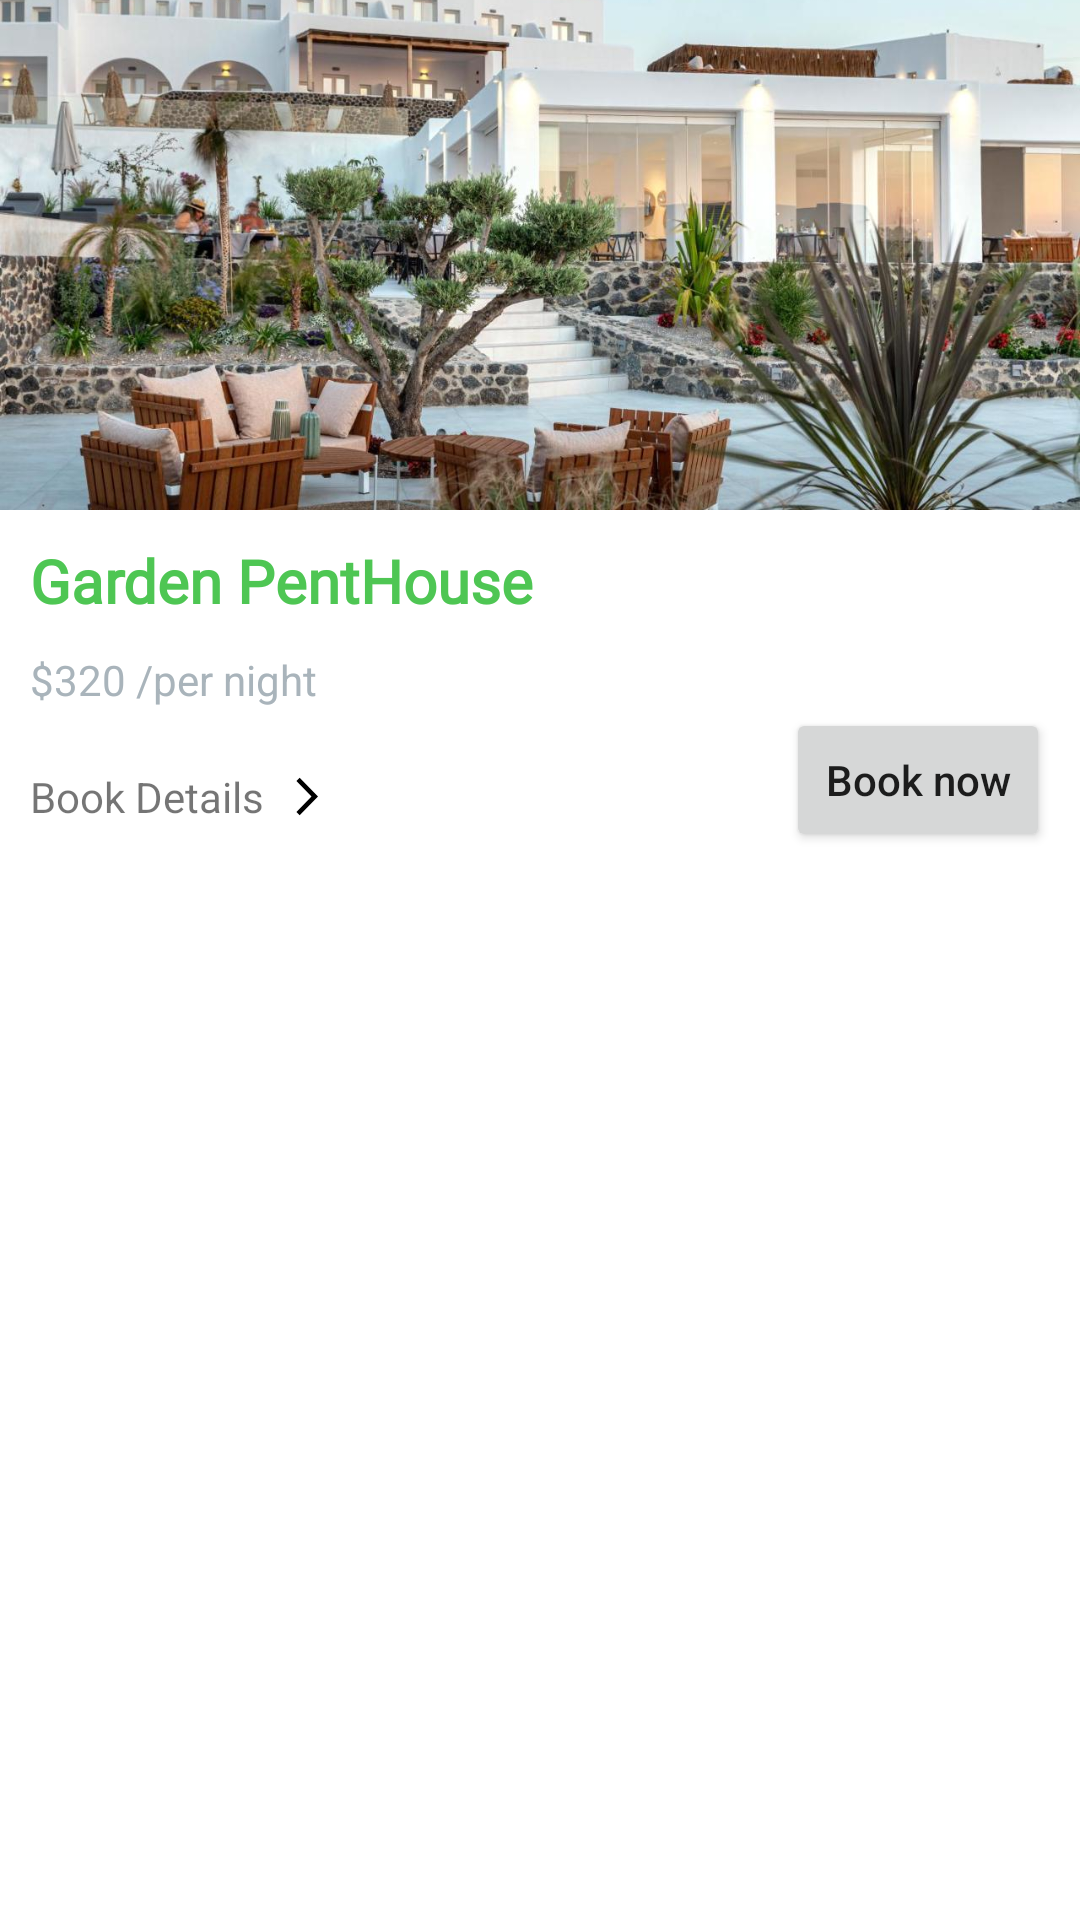

This screen was rendered from an Android layout file. Write that file and the resources it references.
<!-- AndroidManifest.xml: application theme Theme.HotelBooking -->
<!-- res/layout/room_cart.xml -->
<?xml version="1.0" encoding="utf-8"?>
<layout xmlns:android="http://schemas.android.com/apk/res/android">

    <data>

    </data>

    <LinearLayout
        android:orientation="vertical"
        android:layout_width="match_parent"
        android:layout_height="wrap_content">

        <ImageView
            android:layout_width="match_parent"
            android:layout_height="170dp"
            android:src="@drawable/slider_1"
            android:scaleType="centerCrop"/>

        <TextView
            android:fontFamily="@font/warner"
            android:layout_width="wrap_content"
            android:layout_height="wrap_content"
            android:textSize="20sp"
            android:layout_margin="10dp"
            android:textStyle="bold"
            android:textColor="@color/color_primary"
            android:text="Garden PentHouse"/>

        <TextView
            android:layout_marginStart="10dp"
            android:layout_width="wrap_content"
            android:layout_height="wrap_content"
            android:textColor="@color/color_variant"
            android:text="$320 /per night"/>


        <RelativeLayout
            android:layout_width="match_parent"
            android:layout_height="wrap_content"
            >

            <TextView
                android:id="@+id/bookdetails"
                android:layout_width="wrap_content"
                android:layout_height="wrap_content"
                android:layout_marginStart="10dp"
                android:layout_marginTop="20dp"
                android:text="Book Details"
                />

            <ImageView
                android:layout_width="15dp"
                android:layout_height="15dp"
                android:layout_marginStart="5dp"
                android:layout_marginTop="22dp"
                android:layout_toEndOf="@+id/bookdetails"
                android:src="@drawable/ic_baseline_arrow_forward_ios_24" />

            <Button
                android:layout_width="wrap_content"
                android:layout_height="wrap_content"
                android:layout_alignParentEnd="true"
                android:text="Book now"
                android:textAllCaps="false"
                android:layout_marginEnd="10dp"
                />
        </RelativeLayout>




    </LinearLayout>
</layout>
<!-- resources referenced by this layout -->
<resources>
  <color name="color_primary">#4EC653</color>
  <color name="color_variant">#a9b4bb</color>
  <!-- drawable ic_baseline_arrow_forward_ios_24 (drawable) -->
  <vector android:autoMirrored="true" android:height="24dp"
      android:tint="#000000" android:viewportHeight="24"
      android:viewportWidth="18" android:width="18dp" xmlns:android="http://schemas.android.com/apk/res/android">
      <path android:fillColor="@android:color/white" android:pathData="M6.23,20.23l1.77,1.77l10,-10l-10,-10l-1.77,1.77l8.23,8.23z"/>
  </vector>
  <!-- drawable slider_1: jpg bitmap (drawable, 186370 bytes) -->
  <style name="Theme.HotelBooking" parent="Theme.MaterialComponents.DayNight.NoActionBar">
          
          <item name="colorPrimary">@color/color_primary</item>
          <item name="colorPrimaryVariant">@color/purple_700</item>
          <item name="colorOnPrimary">@color/white</item>
          
          <item name="colorSecondary">@color/teal_200</item>
          <item name="colorSecondaryVariant">@color/teal_700</item>
          <item name="colorOnSecondary">@color/black</item>
          
          <item name="android:statusBarColor" tools:targetApi="l">?attr/colorPrimaryVariant</item>
          
      </style>
  <color name="purple_700">#FF3700B3</color>
  <color name="white">#FFFFFFFF</color>
  <color name="teal_200">#FF03DAC5</color>
  <color name="teal_700">#FF018786</color>
  <color name="black">#FF000000</color>
</resources>
